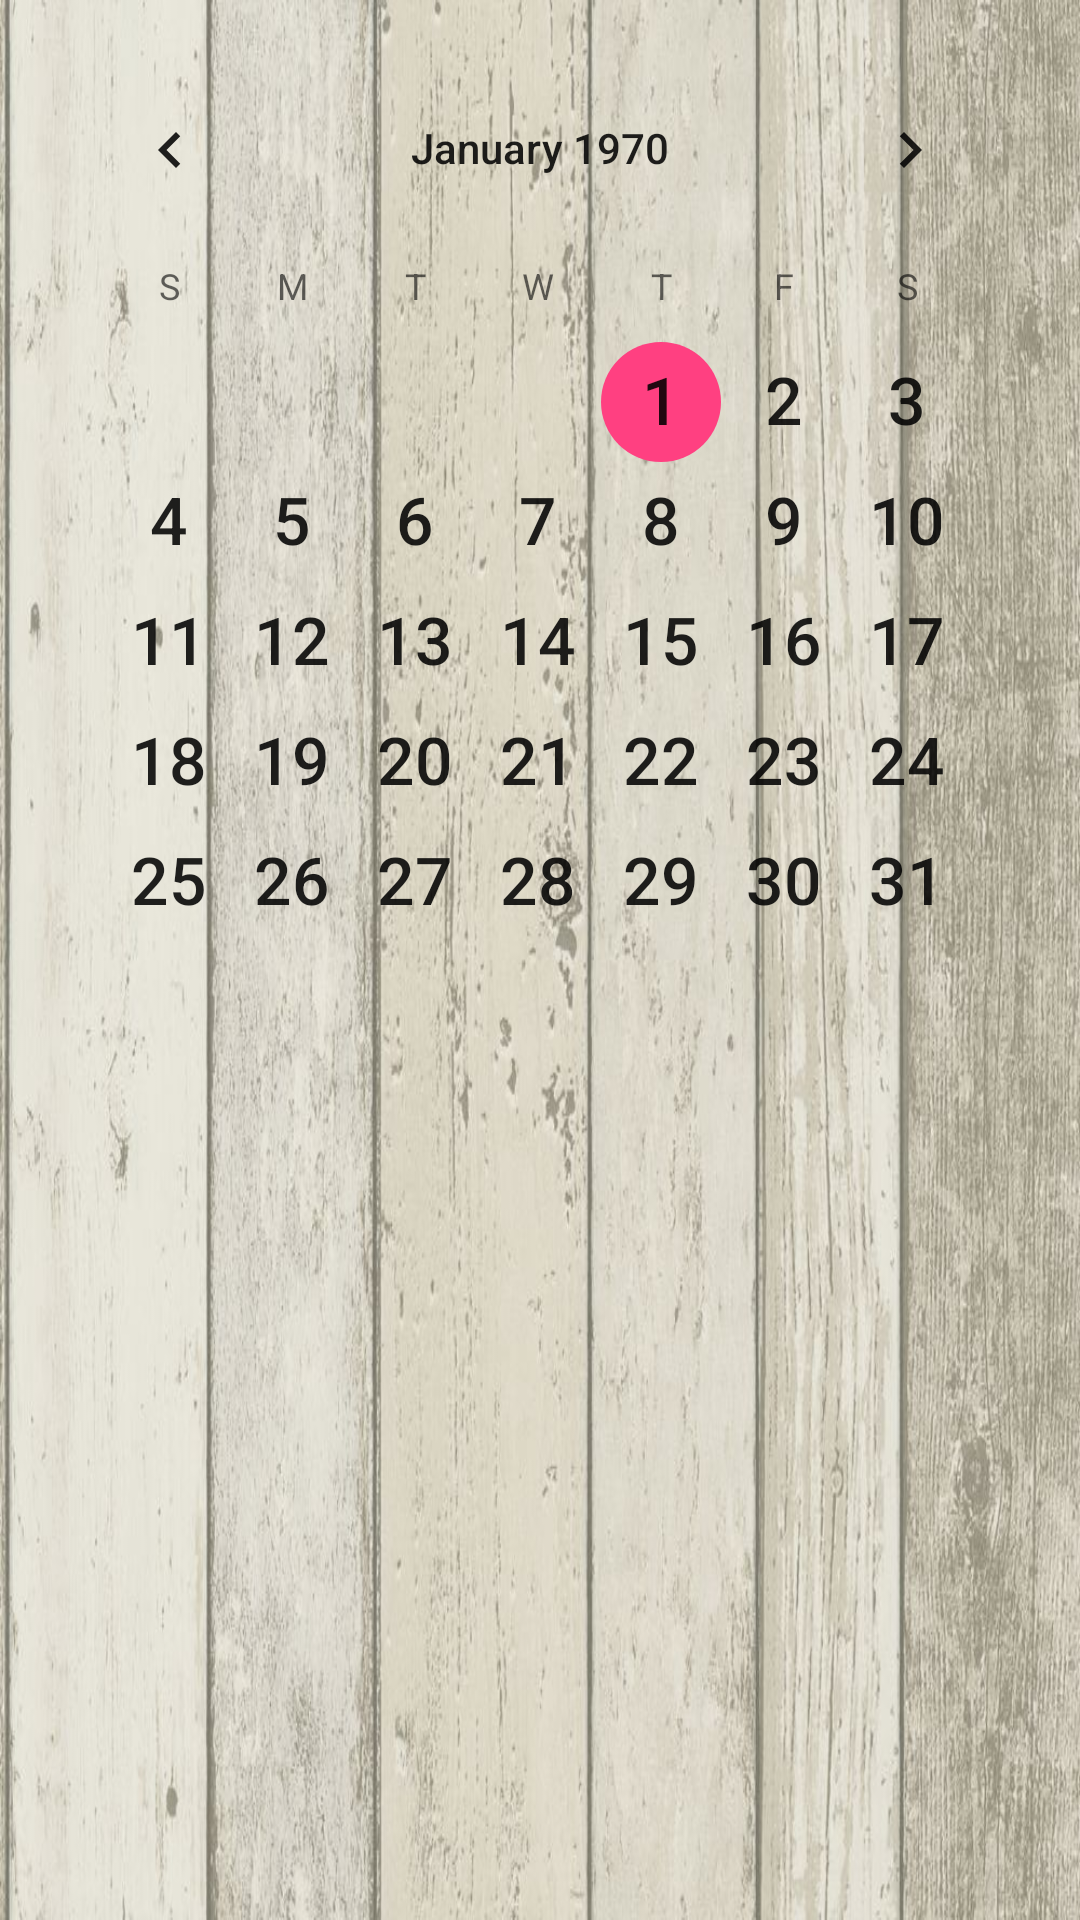

Produce the Android XML layout that renders to this screen, including the resource entries it uses.
<!-- AndroidManifest.xml: application theme AppTheme -->
<!-- res/layout/main_calendar_view.xml -->
<?xml version="1.0" encoding="utf-8"?>
<FrameLayout xmlns:android="http://schemas.android.com/apk/res/android"
    xmlns:tools="http://schemas.android.com/tools"
    android:id="@+id/main_calendar_view"
    android:layout_width="match_parent"
    android:layout_height="match_parent"
    android:background="@drawable/drewno5"
    android:paddingBottom="@dimen/activity_vertical_margin"
    android:paddingLeft="@dimen/activity_horizontal_margin"
    android:paddingRight="@dimen/activity_horizontal_margin"
    android:paddingTop="@dimen/activity_vertical_margin"
    tools:context="pl.edu.pwr.a200184student.my_personal_trainer.controller.MainCalendarController">

    <CalendarView
        android:layout_width="match_parent"
        android:layout_height="match_parent"
        android:dateTextAppearance="@android:style/TextAppearance.Large"
        android:id="@+id/calendarView3" />
</FrameLayout>
<!-- resources referenced by this layout -->
<resources>
  <dimen name="activity_horizontal_margin">16dp</dimen>
  <dimen name="activity_vertical_margin">16dp</dimen>
  <!-- drawable drewno5: jpg bitmap (drawable, 145451 bytes) -->
  <style name="AppTheme" parent="Theme.AppCompat.Light.DarkActionBar">
          
          <item name="colorPrimary">@color/colorPrimary</item>
          <item name="colorPrimaryDark">@color/colorPrimaryDark</item>
          <item name="colorAccent">@color/colorAccent</item>
      </style>
  <color name="colorPrimary">#b4c1bf</color>
  <color name="colorPrimaryDark">#303F9F</color>
  <color name="colorAccent">#FF4081</color>
</resources>
